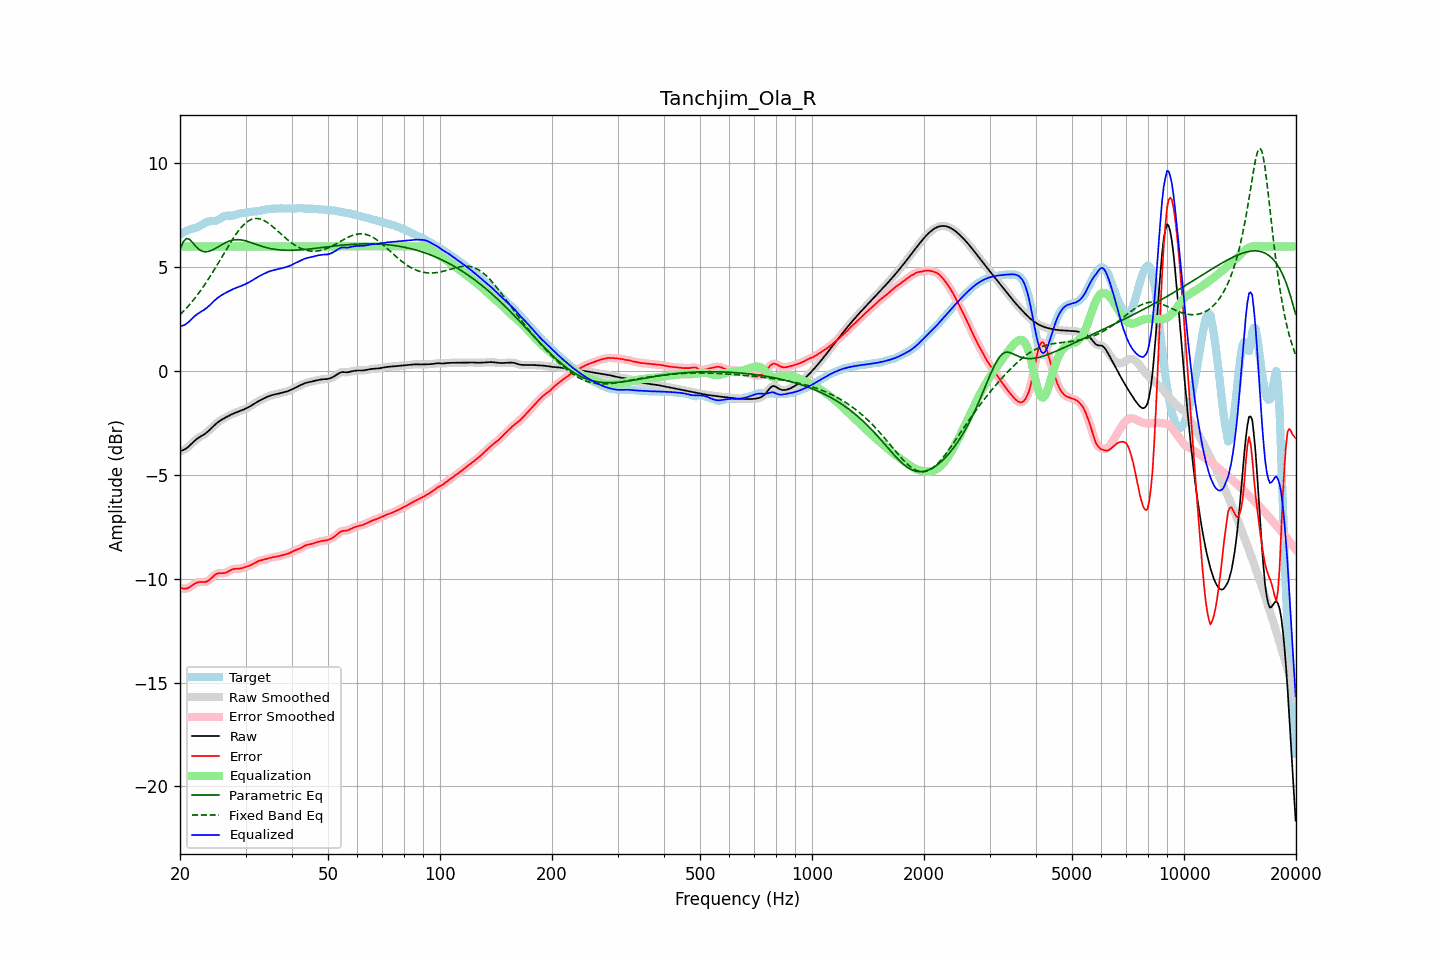

Values plotted in this chart, from the file beside it:
frequency, raw, error, smoothed, error_smoothed, equalization, parametric_eq, fixed_band_eq, equalized_raw, equalized_smoothed, target
20.00, -3.86, -10.44, -3.85, -10.43, 6.00, 5.86, 2.71, 2.14, 2.15, 6.58
20.20, -3.83, -10.46, -3.84, -10.46, 6.00, 6.04, 2.79, 2.17, 2.16, 6.63
20.40, -3.80, -10.47, -3.81, -10.48, 6.00, 6.22, 2.87, 2.20, 2.19, 6.67
20.61, -3.77, -10.48, -3.77, -10.48, 6.00, 6.31, 2.95, 2.23, 2.23, 6.71
20.81, -3.72, -10.47, -3.72, -10.47, 6.00, 6.39, 3.03, 2.28, 2.28, 6.75
21.02, -3.66, -10.45, -3.66, -10.45, 6.00, 6.36, 3.12, 2.34, 2.34, 6.79
21.23, -3.59, -10.41, -3.59, -10.41, 6.00, 6.34, 3.20, 2.41, 2.41, 6.82
21.44, -3.51, -10.36, -3.51, -10.35, 6.00, 6.26, 3.30, 2.49, 2.49, 6.84
21.66, -3.44, -10.30, -3.44, -10.30, 6.00, 6.17, 3.39, 2.56, 2.56, 6.86
21.87, -3.36, -10.25, -3.37, -10.25, 6.00, 6.08, 3.49, 2.64, 2.63, 6.88
22.09, -3.30, -10.21, -3.30, -10.21, 6.00, 5.99, 3.58, 2.70, 2.70, 6.91
22.31, -3.24, -10.18, -3.24, -10.18, 6.00, 5.92, 3.69, 2.76, 2.76, 6.93
22.54, -3.19, -10.16, -3.19, -10.16, 6.00, 5.85, 3.79, 2.81, 2.81, 6.97
22.76, -3.14, -10.16, -3.14, -10.16, 6.00, 5.80, 3.90, 2.86, 2.86, 7.01
22.99, -3.10, -10.16, -3.10, -10.16, 6.00, 5.76, 4.01, 2.90, 2.90, 7.06
23.22, -3.05, -10.16, -3.05, -10.16, 6.00, 5.75, 4.12, 2.95, 2.95, 7.11
23.45, -2.99, -10.15, -2.99, -10.15, 6.00, 5.74, 4.23, 3.01, 3.01, 7.15
23.69, -2.93, -10.12, -2.93, -10.12, 6.00, 5.75, 4.35, 3.07, 3.07, 7.19
23.92, -2.86, -10.07, -2.86, -10.07, 6.00, 5.77, 4.47, 3.14, 3.14, 7.21
24.16, -2.79, -10.01, -2.79, -10.01, 6.00, 5.79, 4.59, 3.21, 3.21, 7.22
24.40, -2.72, -9.94, -2.72, -9.94, 6.00, 5.82, 4.71, 3.28, 3.28, 7.22
24.65, -2.64, -9.86, -2.64, -9.86, 6.00, 5.86, 4.84, 3.36, 3.36, 7.22
24.89, -2.57, -9.80, -2.57, -9.80, 6.00, 5.91, 4.97, 3.43, 3.43, 7.23
25.14, -2.50, -9.76, -2.50, -9.76, 6.00, 5.95, 5.10, 3.50, 3.50, 7.26
25.39, -2.44, -9.73, -2.44, -9.74, 6.00, 6.00, 5.23, 3.56, 3.56, 7.29
25.65, -2.39, -9.73, -2.39, -9.73, 6.00, 6.04, 5.36, 3.61, 3.61, 7.34
25.91, -2.34, -9.73, -2.34, -9.73, 6.00, 6.09, 5.49, 3.66, 3.66, 7.39
26.16, -2.29, -9.73, -2.29, -9.73, 6.00, 6.13, 5.62, 3.71, 3.71, 7.44
26.43, -2.25, -9.72, -2.25, -9.72, 6.00, 6.17, 5.75, 3.75, 3.75, 7.47
26.69, -2.21, -9.69, -2.21, -9.69, 6.00, 6.21, 5.88, 3.79, 3.79, 7.48
26.96, -2.17, -9.65, -2.17, -9.65, 6.00, 6.24, 6.01, 3.83, 3.83, 7.49
27.23, -2.13, -9.61, -2.13, -9.61, 6.00, 6.27, 6.14, 3.87, 3.87, 7.48
27.50, -2.09, -9.57, -2.09, -9.57, 6.00, 6.29, 6.26, 3.91, 3.91, 7.48
27.77, -2.05, -9.54, -2.05, -9.54, 6.00, 6.31, 6.38, 3.95, 3.95, 7.49
28.05, -2.02, -9.53, -2.02, -9.53, 6.00, 6.32, 6.50, 3.98, 3.98, 7.50
28.33, -1.99, -9.52, -1.99, -9.52, 6.00, 6.33, 6.61, 4.01, 4.01, 7.53
28.62, -1.96, -9.52, -1.96, -9.52, 6.00, 6.33, 6.72, 4.04, 4.04, 7.56
28.90, -1.93, -9.52, -1.93, -9.51, 6.00, 6.32, 6.81, 4.07, 4.07, 7.58
29.19, -1.90, -9.50, -1.90, -9.50, 6.00, 6.31, 6.91, 4.10, 4.10, 7.60
29.48, -1.87, -9.48, -1.87, -9.48, 6.00, 6.30, 6.99, 4.13, 4.13, 7.61
29.78, -1.84, -9.45, -1.84, -9.45, 6.00, 6.28, 7.07, 4.16, 4.16, 7.61
30.08, -1.80, -9.43, -1.80, -9.43, 6.00, 6.26, 7.14, 4.20, 4.20, 7.62
30.38, -1.77, -9.40, -1.77, -9.40, 6.00, 6.24, 7.20, 4.23, 4.23, 7.64
30.68, -1.72, -9.38, -1.72, -9.38, 6.00, 6.22, 7.25, 4.28, 4.28, 7.65
30.99, -1.68, -9.35, -1.68, -9.35, 6.00, 6.19, 7.29, 4.32, 4.32, 7.67
31.30, -1.63, -9.31, -1.63, -9.31, 6.00, 6.16, 7.32, 4.37, 4.37, 7.68
31.61, -1.58, -9.27, -1.58, -9.27, 6.00, 6.14, 7.34, 4.42, 4.42, 7.69
31.93, -1.53, -9.22, -1.53, -9.22, 6.00, 6.11, 7.35, 4.47, 4.47, 7.69
32.24, -1.49, -9.18, -1.49, -9.18, 6.00, 6.08, 7.35, 4.51, 4.51, 7.69
32.57, -1.44, -9.14, -1.44, -9.15, 6.00, 6.06, 7.34, 4.56, 4.56, 7.70
32.89, -1.40, -9.12, -1.40, -9.12, 6.00, 6.03, 7.32, 4.60, 4.60, 7.72
33.22, -1.36, -9.10, -1.36, -9.10, 6.00, 6.01, 7.29, 4.64, 4.64, 7.74
33.55, -1.32, -9.08, -1.32, -9.08, 6.00, 5.98, 7.26, 4.68, 4.68, 7.76
33.89, -1.29, -9.06, -1.29, -9.06, 6.00, 5.96, 7.22, 4.71, 4.71, 7.78
34.23, -1.25, -9.04, -1.25, -9.04, 6.00, 5.94, 7.17, 4.75, 4.75, 7.79
34.57, -1.22, -9.02, -1.22, -9.02, 6.00, 5.92, 7.12, 4.78, 4.78, 7.80
34.92, -1.19, -9.00, -1.19, -9.00, 6.00, 5.90, 7.06, 4.81, 4.81, 7.81
35.27, -1.16, -8.98, -1.16, -8.98, 6.00, 5.89, 7.00, 4.84, 4.84, 7.82
35.62, -1.14, -8.96, -1.14, -8.96, 6.00, 5.87, 6.93, 4.86, 4.86, 7.82
35.97, -1.12, -8.95, -1.12, -8.95, 6.00, 5.86, 6.86, 4.88, 4.88, 7.83
... 635 more rows
